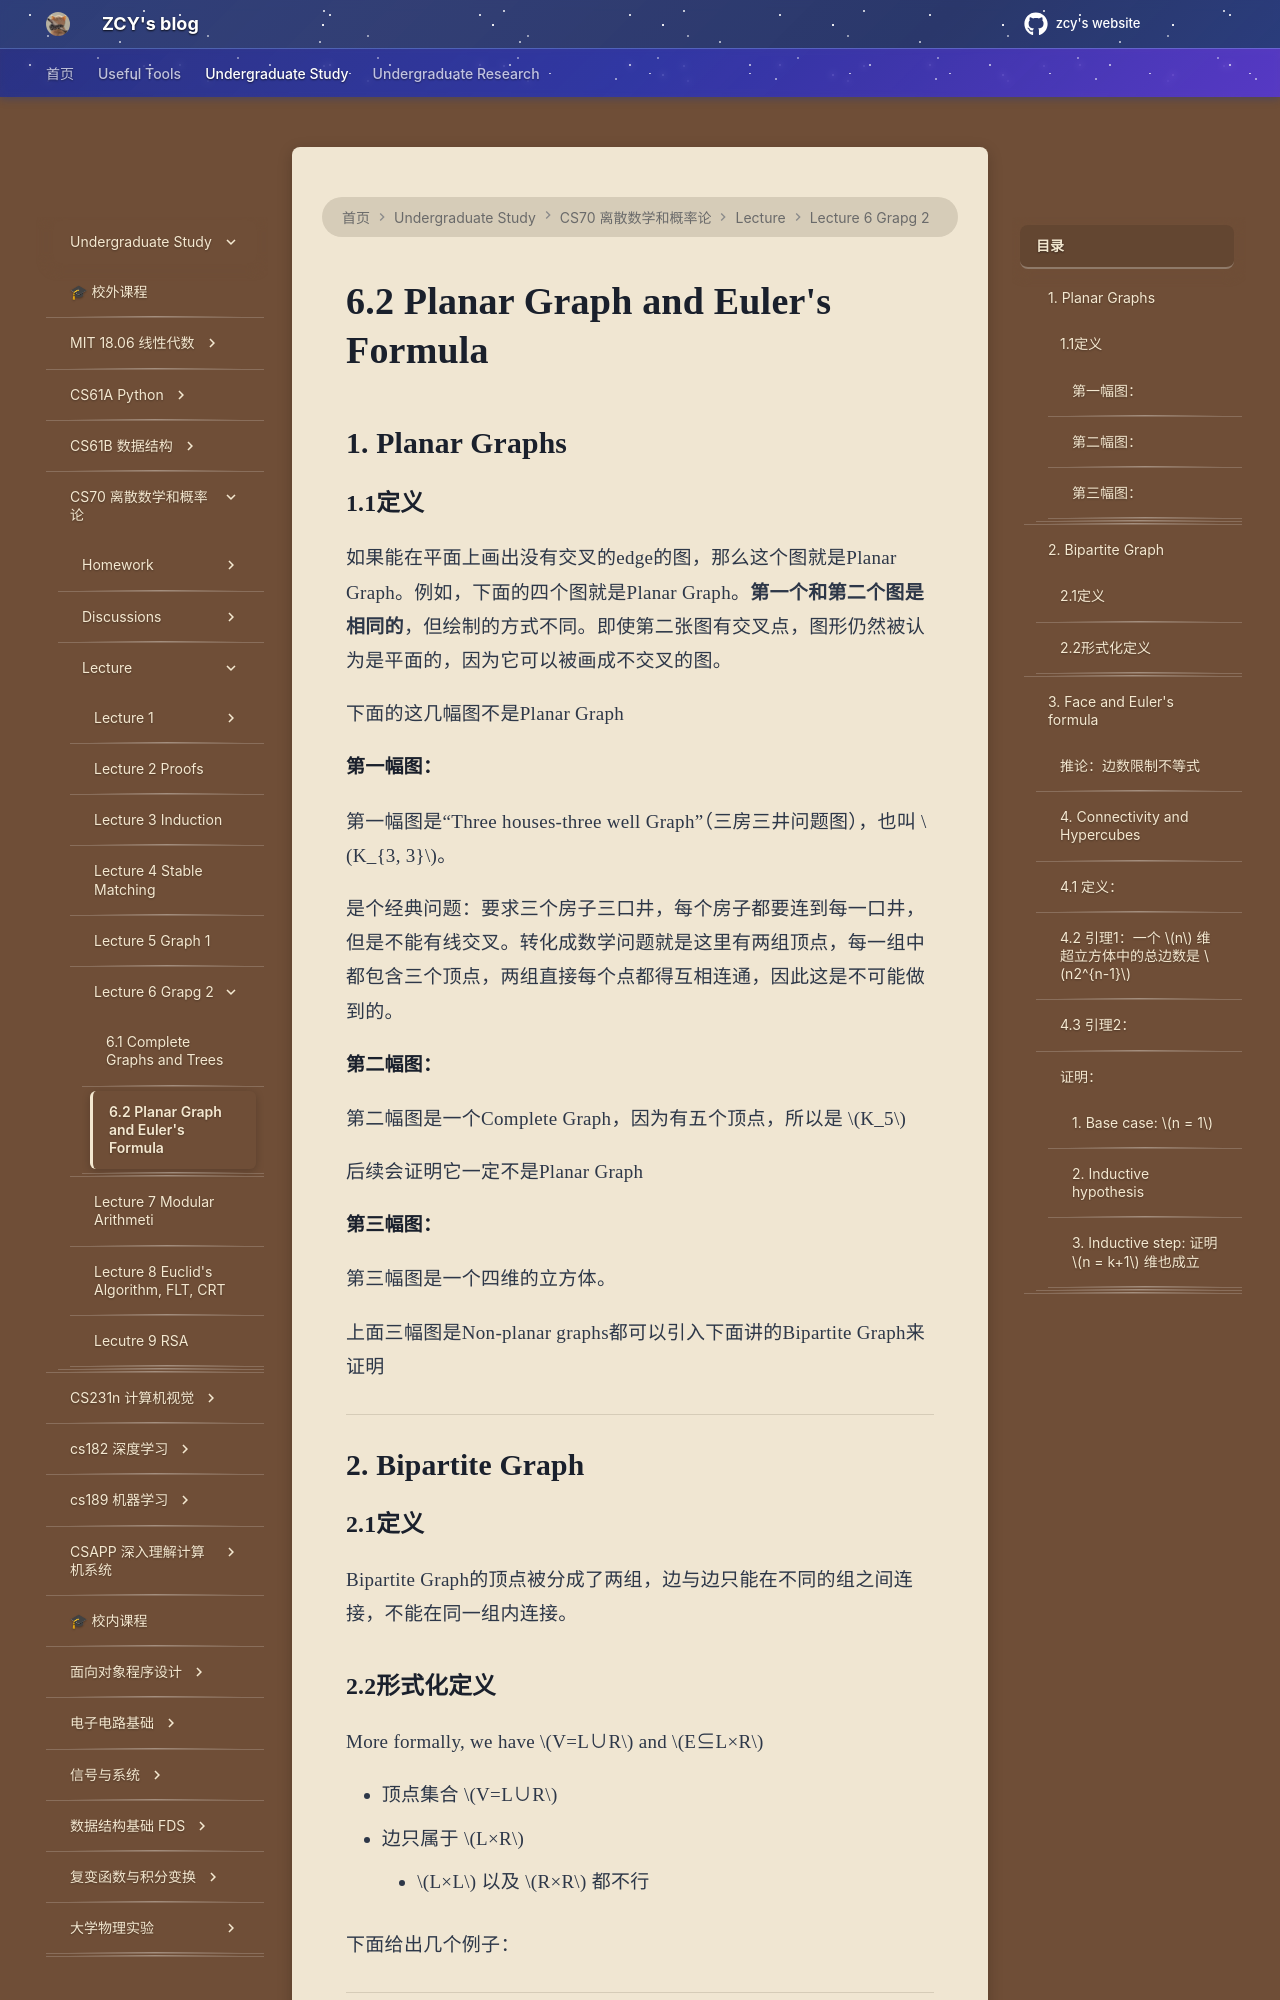

repository: mouchenmou/ZCY-s-website · page: 笔记本/CS70/Lecture/Lecture 6 Graphs 2/2. Planar Graphs and Euler's Formula/index.html · generator: mkdocs

## 1. Planar Graphs
### 1.1定义
如果能在平面上画出没有交叉的edge的图，那么这个图就是Planar Graph。例如，下面的四个图就是Planar Graph。**第一个和第二个图是相同的**，但绘制的方式不同。即使第二张图有交叉点，图形仍然被认为是平面的，因为它可以被画成不交叉的图。
![](附件/Pasted%20image%2020260426234738.png)

下面的这几幅图不是Planar Graph
![](附件/Pasted%20image%2020260426235240.png)
#### 第一幅图：
第一幅图是“Three houses-three well Graph”（三房三井问题图），也叫 $K_{3, 3}$。

是个经典问题：要求三个房子三口井，每个房子都要连到每一口井，但是不能有线交叉。转化成数学问题就是这里有两组顶点，每一组中都包含三个顶点，两组直接每个点都得互相连通，因此这是不可能做到的。

#### 第二幅图：
第二幅图是一个Complete Graph，因为有五个顶点，所以是 $K_5$

后续会证明它一定不是Planar Graph
#### 第三幅图：
第三幅图是一个四维的立方体。

上面三幅图是Non-planar graphs都可以引入下面讲的Bipartite Graph来证明

---
## 2. Bipartite Graph
### 2.1定义
Bipartite Graph的顶点被分成了两组，边与边只能在不同的组之间连接，不能在同一组内连接。
![](附件/049cf35d760f86c4888f0989d59771e2.jpg)
### 2.2形式化定义
More formally, we have $V=L∪R$ and $E⊆L×R$

- 顶点集合 $V=L∪R$
- 边只属于 $L×R$
    -  $L×L$ 以及  $R×R$ 都不行

下面给出几个例子：
![](附件/d57490ae5a0518c903dcd377c0987229.jpg)

---

## 3. Face and Euler's formula
当你把平面图画在纸上时，图的边会把平面分割成若干个区域，这些区域叫作面 (faces)，数量记为 $f$，其中包含一个无限大的外围面 。

例如，下图中的第一个图 $f=4$，第四个图 $f=6$
![](附件/Pasted%20image%2020260427002841.png)
对于任何连通的平面图，图的顶点数 $v$、面数 $f$ 和边数 $e$ 之间有一个极其优美的关系：
$$v+f=e+2$$这就是欧拉公式 。它的证明思路是对边数 $e$ 使用数学归纳法：每次删去环上的一条边，面数和边数都会同时减 1，公式两边依然平衡 。
![](附件/Pasted%20image%2020260427003449.png)
